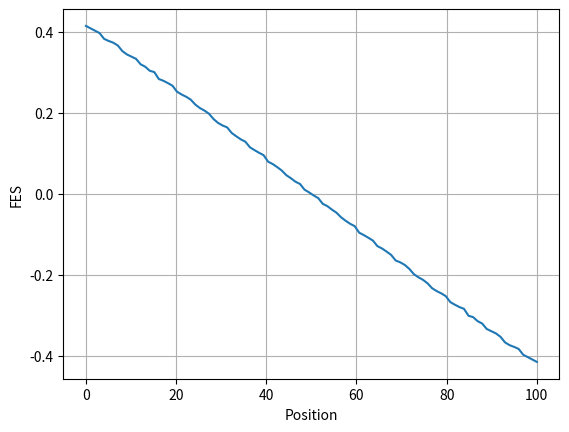

Recreate this plot in Python.
import numpy as np
import matplotlib.pyplot as plt
limit = 20
focus = 100
N = 100
dA = (2*limit/N)**2
X = np.linspace(-limit, limit, N)
Y = np.linspace(-limit, limit, N)
S = np.linspace(0, focus, N)
def a(s): return 10+10*s/100
def b(s): return 20-10*s/100


FES = []

for s in S:
    A, B, C, D = 0, 0, 0, 0
    for x in X:
        for y in Y:
            if(x**2/a(s)**2+y**2/b(s)**2 <= 1):
                if(x+y > 0 and x-y < 0):
                    A += dA
                if(x+y > 0 and x-y > 0):
                    B += dA
                if(x+y < 0 and x-y > 0):
                    C += dA
                if(x+y < 0 and x-y < 0):
                    D += dA
    FES.append(((A+C)-(B+D))/(A+B+C+D))

plt.plot(S, FES)
plt.xlabel('Position')
plt.ylabel('FES')
plt.grid()
plt.show()
